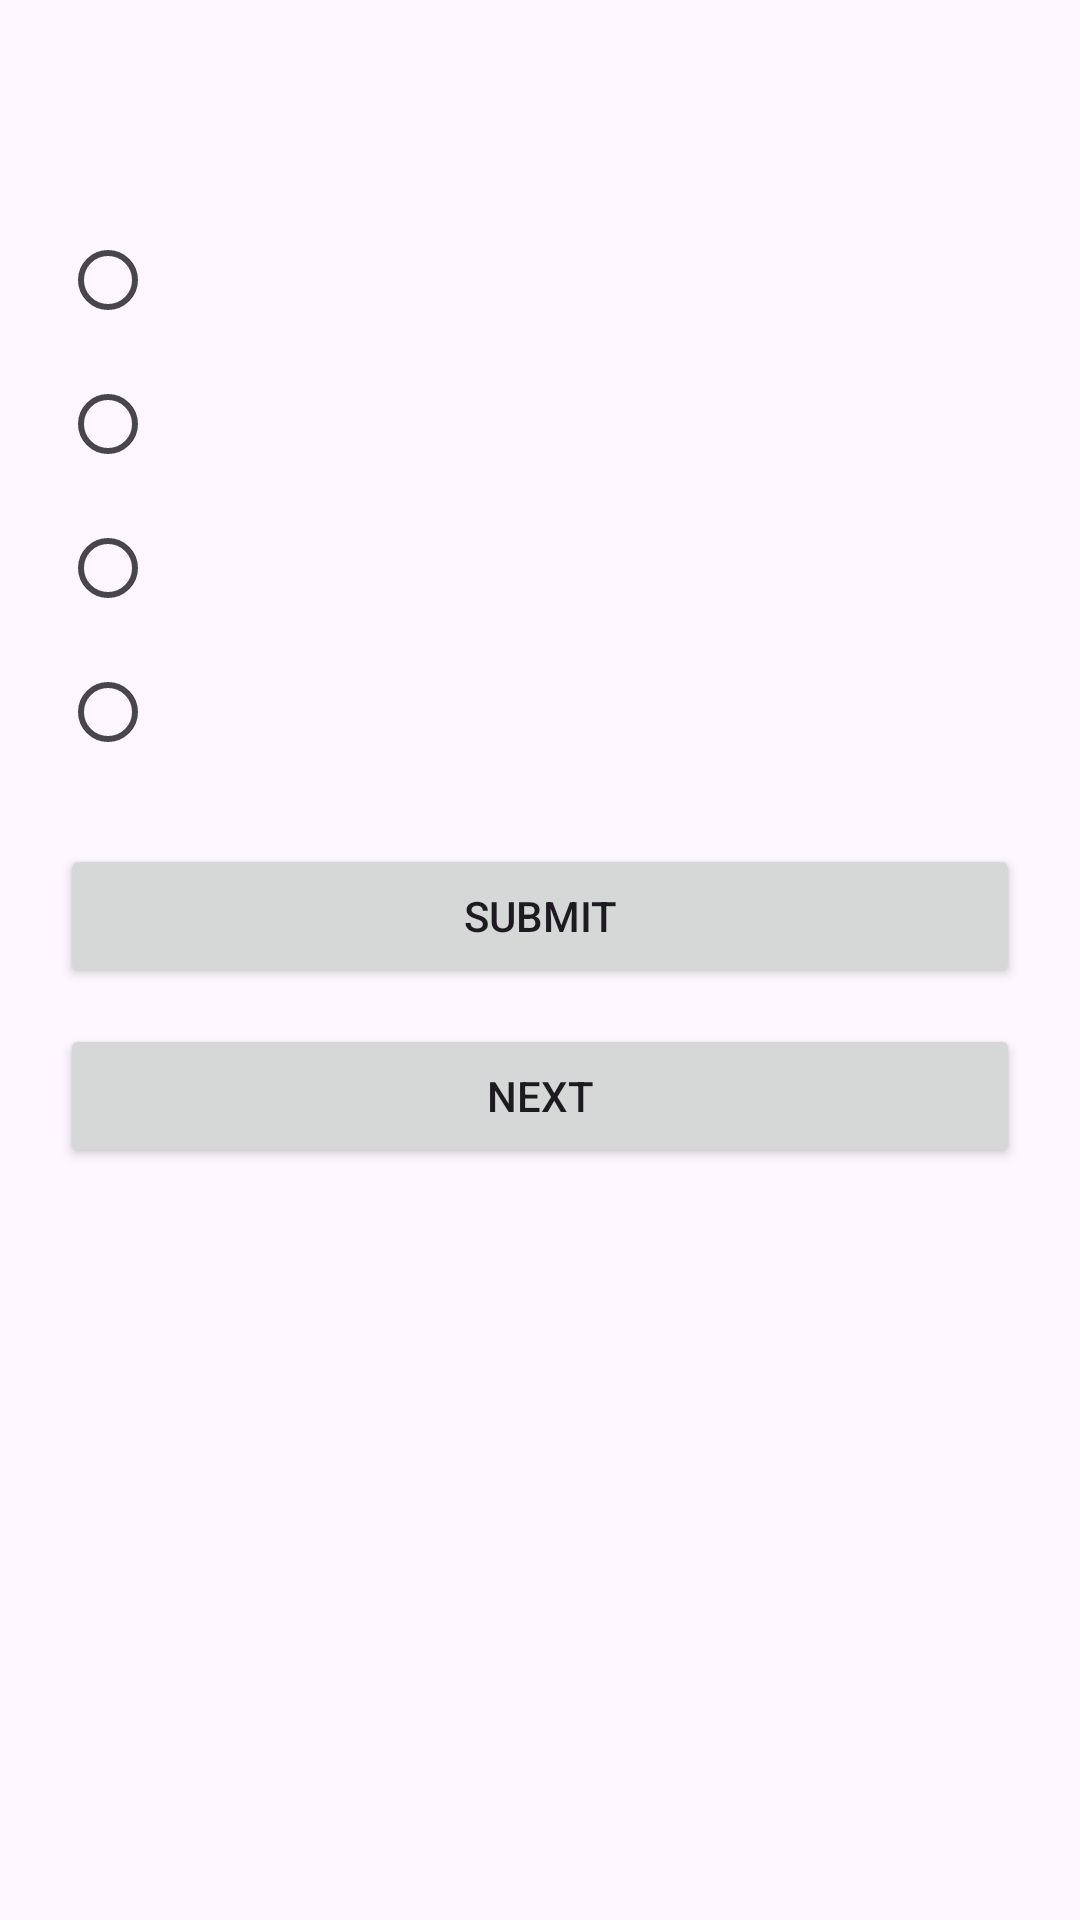

Android layout source for this screen:
<!-- AndroidManifest.xml: application theme Theme.RunDSA -->
<!-- res/layout/activity_dsa_challenge.xml -->
<?xml version="1.0" encoding="utf-8"?>
<ScrollView xmlns:android="http://schemas.android.com/apk/res/android"
    android:layout_width="match_parent"
    android:layout_height="match_parent">

    <LinearLayout
        android:layout_width="match_parent"
        android:layout_height="wrap_content"
        android:orientation="vertical"
        android:padding="20dp">

        <TextView
            android:id="@+id/tvQuestion"
            android:layout_width="match_parent"
            android:layout_height="wrap_content"
            android:textSize="22sp"
            android:textStyle="bold"
            android:textColor="#111827"
            android:layout_marginBottom="20dp" />

        <RadioGroup
            android:id="@+id/radioGroup"
            android:layout_width="match_parent"
            android:layout_height="wrap_content">

            <RadioButton
                android:id="@+id/option1"
                android:layout_width="wrap_content"
                android:layout_height="wrap_content" />

            <RadioButton
                android:id="@+id/option2"
                android:layout_width="wrap_content"
                android:layout_height="wrap_content" />

            <RadioButton
                android:id="@+id/option3"
                android:layout_width="wrap_content"
                android:layout_height="wrap_content" />

            <RadioButton
                android:id="@+id/option4"
                android:layout_width="wrap_content"
                android:layout_height="wrap_content" />
        </RadioGroup>

        <Button
            android:id="@+id/btnSubmit"
            android:layout_width="match_parent"
            android:layout_height="wrap_content"
            android:text="Submit"
            android:layout_marginTop="20dp" />

        <Button
            android:id="@+id/btnNext"
            android:layout_width="match_parent"
            android:layout_height="wrap_content"
            android:text="Next"
            android:layout_marginTop="12dp" />

    </LinearLayout>
</ScrollView>
<!-- resources referenced by this layout -->
<resources>
  <style name="Theme.RunDSA" parent="Base.Theme.RunDSA" />
  <style name="Base.Theme.RunDSA" parent="Theme.Material3.DayNight.NoActionBar">
          
          
      </style>
</resources>
